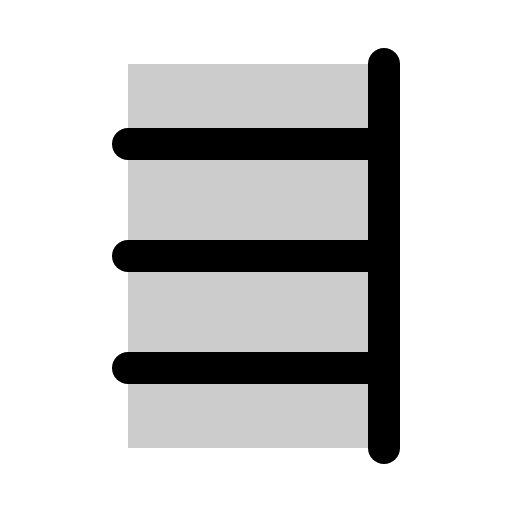
t = 0.00 s
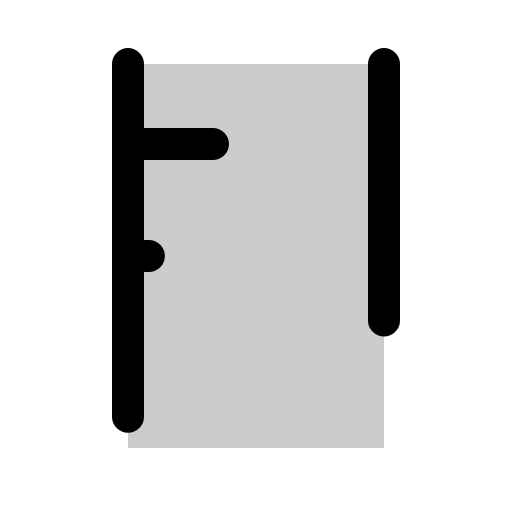
t = 1.20 s
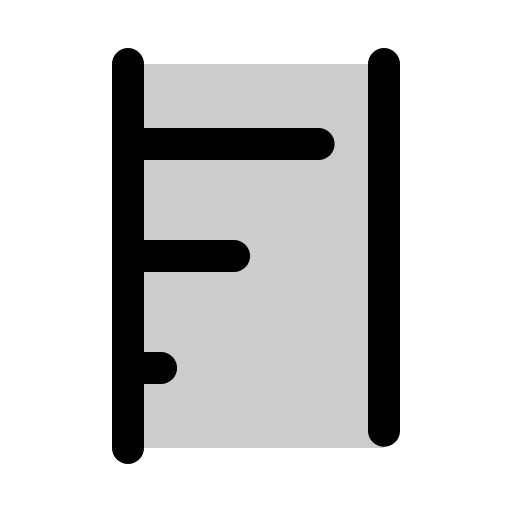
t = 1.58 s
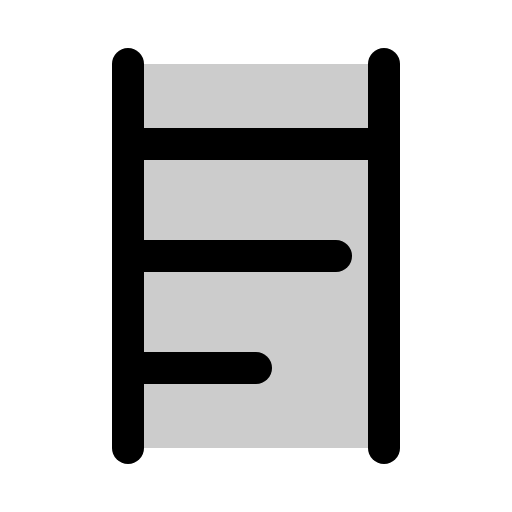
t = 1.95 s
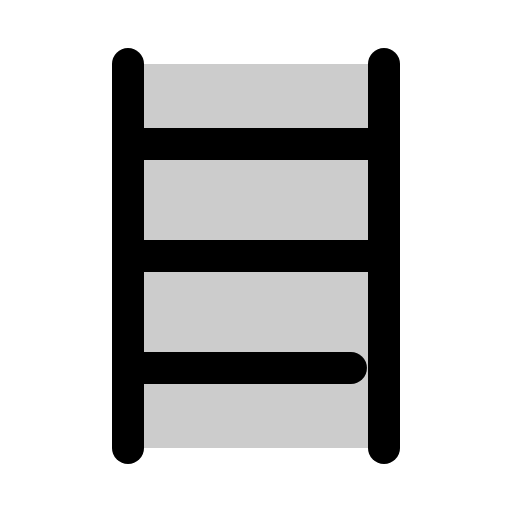
t = 2.33 s
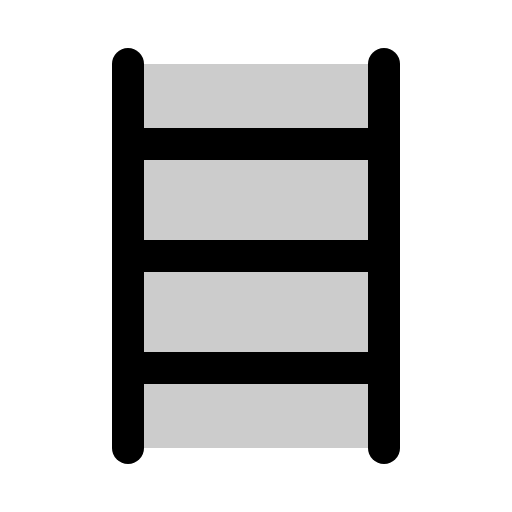
t = 2.70 s

The animated SVG that drew these frames (rendered in a browser with its animation timeline set to each time). Animation: 1 CSS @keyframes rule; one cycle of 2.70 s.

<svg xmlns="http://www.w3.org/2000/svg" viewBox="0 0 256 256">
  <style>
    .draw-line {
      stroke-dasharray: 1;
      stroke-dashoffset: 0;
    }
    svg:hover .draw-line {
      animation: phosphor-draw-in 1.5s ease-in-out forwards;
    }
    @keyframes phosphor-draw-in {
      from { stroke-dashoffset: 1; }
      to { stroke-dashoffset: 0; }
    }
  </style><rect width="256" height="256" fill="none"/><rect x="64" y="32" width="128" height="192" opacity="0.2"/><line x1="64" y1="32" x2="64" y2="224" fill="none" stroke="currentColor" stroke-linecap="round" stroke-linejoin="round" stroke-width="16" class="draw-line" pathLength="1" style="animation-delay: 0s"/><line x1="192" y1="32" x2="192" y2="224" fill="none" stroke="currentColor" stroke-linecap="round" stroke-linejoin="round" stroke-width="16" class="draw-line" pathLength="1" style="animation-delay: 0.3s"/><line x1="64" y1="72" x2="192" y2="72" fill="none" stroke="currentColor" stroke-linecap="round" stroke-linejoin="round" stroke-width="16" class="draw-line" pathLength="1" style="animation-delay: 0.6s"/><line x1="64" y1="128" x2="192" y2="128" fill="none" stroke="currentColor" stroke-linecap="round" stroke-linejoin="round" stroke-width="16" class="draw-line" pathLength="1" style="animation-delay: 0.9s"/><line x1="64" y1="184" x2="192" y2="184" fill="none" stroke="currentColor" stroke-linecap="round" stroke-linejoin="round" stroke-width="16" class="draw-line" pathLength="1" style="animation-delay: 1.2s"/></svg>
